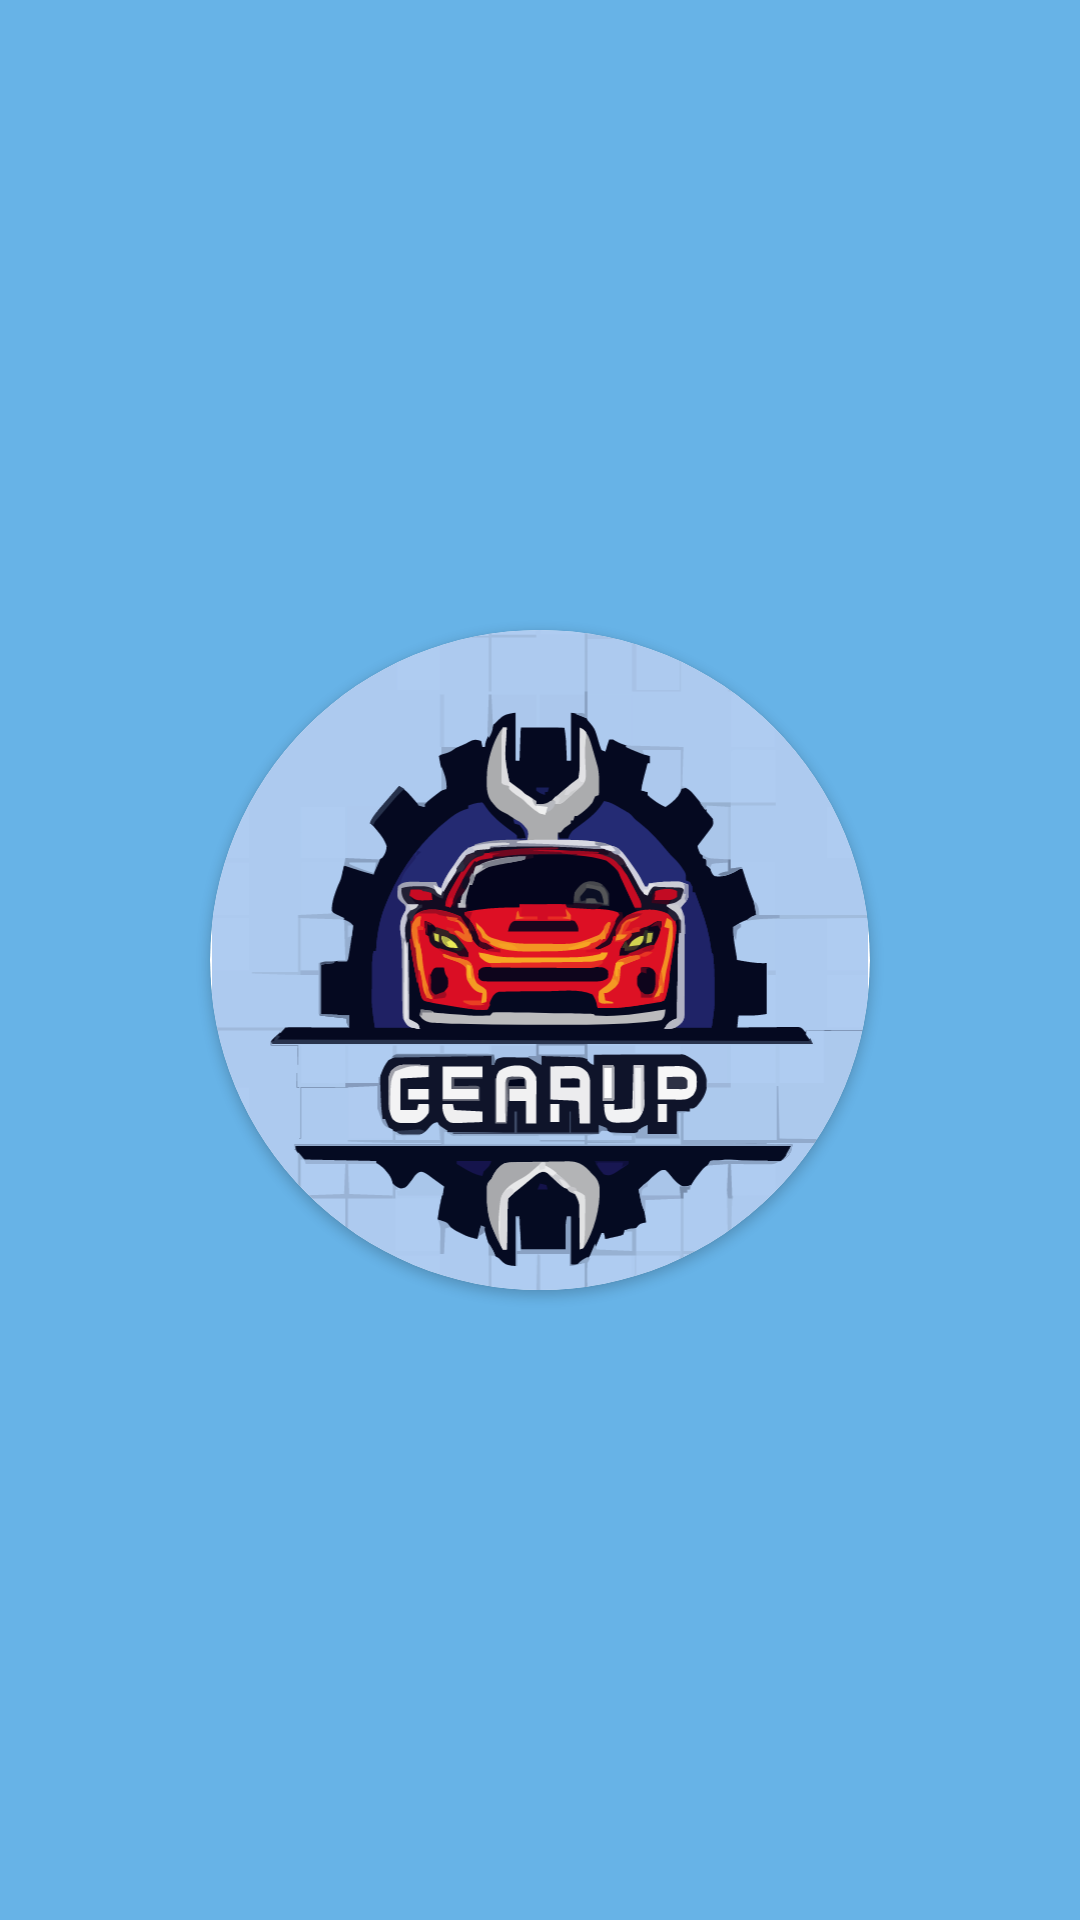

The Android layout XML behind this screen, and the referenced resources:
<!-- AndroidManifest.xml: application theme Theme.GearUp -->
<!-- res/layout/activity_splash_screen.xml -->
<?xml version="1.0" encoding="utf-8"?>
<LinearLayout xmlns:android="http://schemas.android.com/apk/res/android"
    xmlns:app="http://schemas.android.com/apk/res-auto"
    xmlns:tools="http://schemas.android.com/tools"
    android:id="@+id/main"
    android:layout_width="match_parent"
    android:layout_height="match_parent"
    android:orientation="vertical"
    android:gravity="center"
    android:background="#67B3E7"
    tools:context=".SplashScreen">

    <androidx.cardview.widget.CardView
        android:id="@+id/cvLogo"
        android:layout_width="wrap_content"
        android:layout_height="wrap_content"
        app:cardCornerRadius="130dp">
        <ImageView
            android:id="@+id/ivLogo"
            android:layout_width="220dp"
            android:layout_height="220dp"
            android:src="@drawable/app_logo"
            >
        </ImageView>

    </androidx.cardview.widget.CardView>
</LinearLayout>
<!-- resources referenced by this layout -->
<resources>
  <!-- drawable app_logo: vector/xml drawable (drawable, 185036 chars, omitted) -->
  <style name="Theme.GearUp" parent="Base.Theme.GearUp" />
  <style name="Base.Theme.GearUp" parent="Theme.Material3.DayNight.NoActionBar">
          
          
          <item name="android:windowBackground">@color/app_bg</item>
      </style>
  <color name="app_bg">#E6F0FA</color>
</resources>
